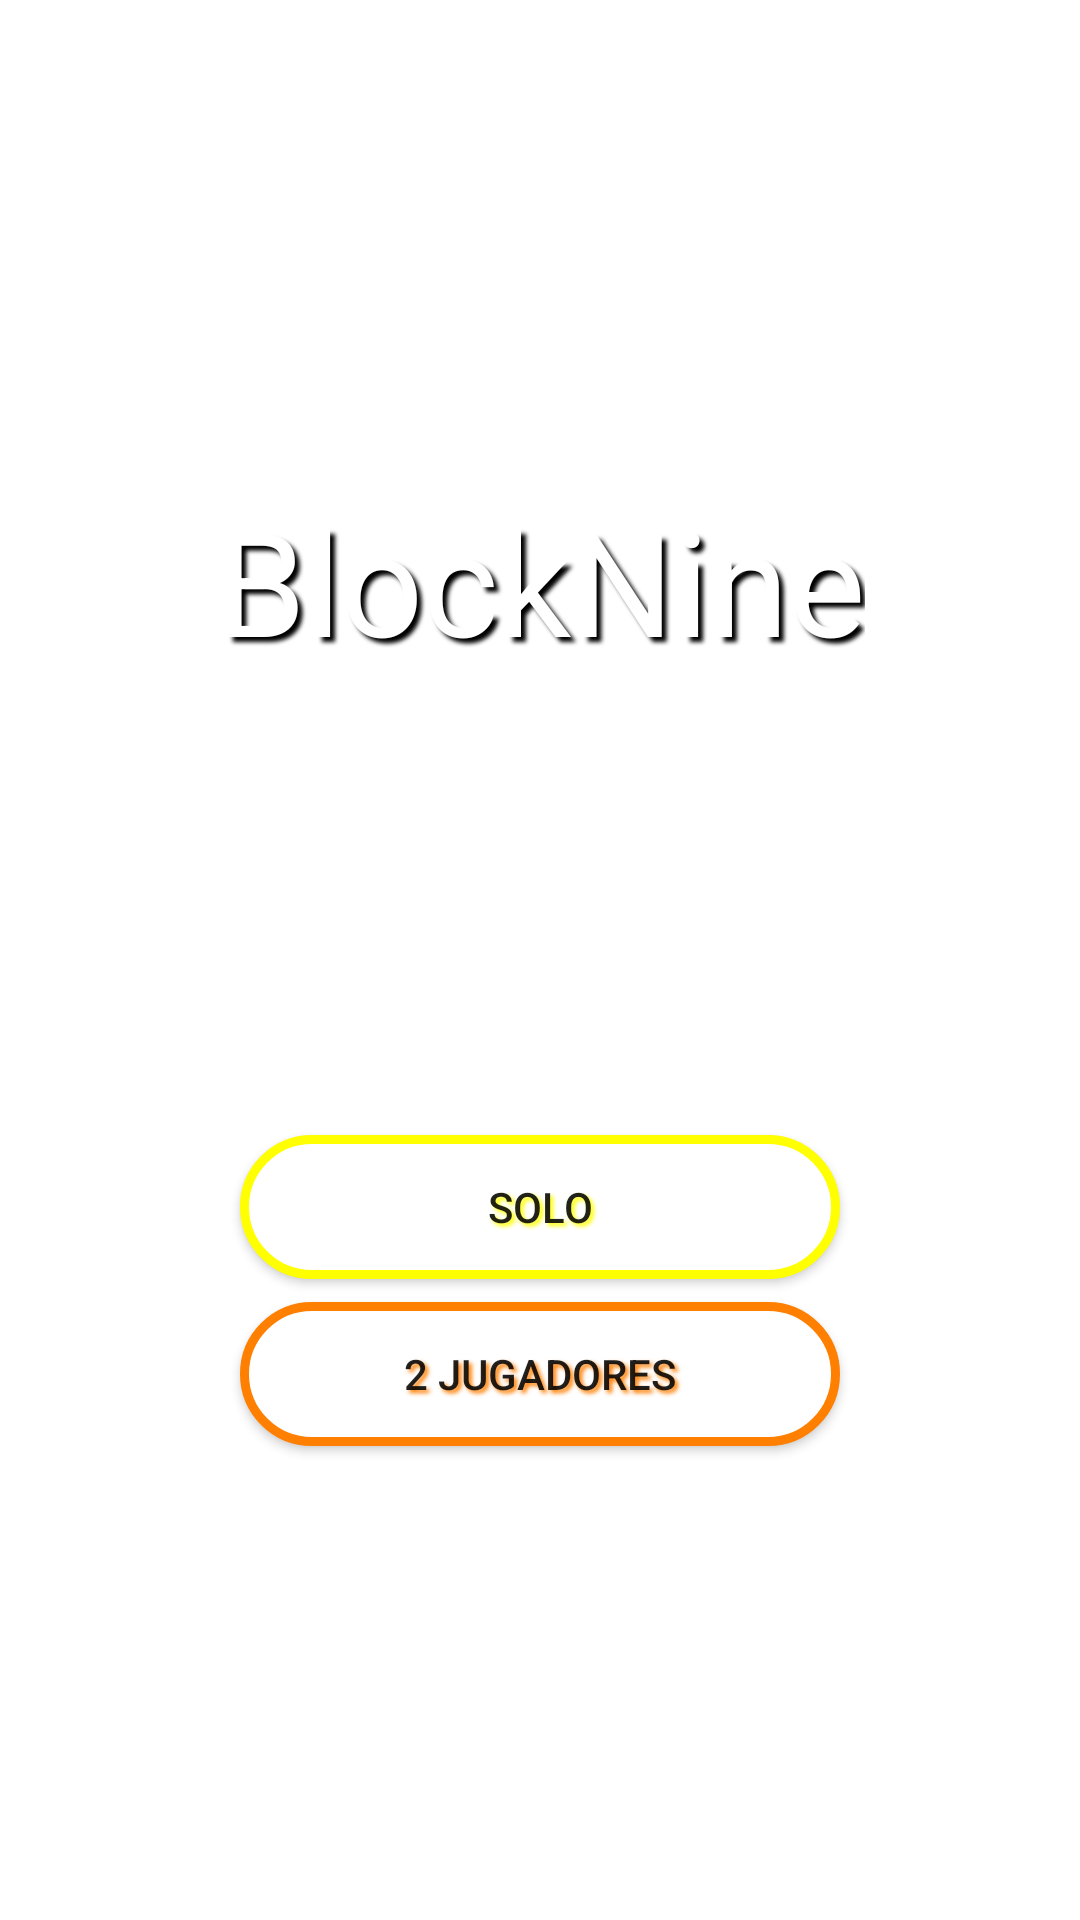

Write the Android layout XML for this screen, with the resource values it uses.
<!-- AndroidManifest.xml: fallback theme Theme.MaterialComponents.DayNight.NoActionBar -->
<!-- res/layout/activity_home.xml -->
<?xml version="1.0" encoding="utf-8"?>
<androidx.constraintlayout.widget.ConstraintLayout xmlns:android="http://schemas.android.com/apk/res/android"
    xmlns:app="http://schemas.android.com/apk/res-auto"
    xmlns:tools="http://schemas.android.com/tools"
    android:layout_width="match_parent"
    android:layout_height="match_parent"
    android:background="@drawable/fondo"
    tools:context=".home">

    <Button
        android:id="@+id/button6"
        android:layout_width="200dp"
        android:layout_height="48dp"
        android:background="@drawable/solo"
        android:shadowColor="@color/amarillo"
        android:shadowDx="3"
        android:shadowDy="3"
        android:shadowRadius="3"
        android:text="Solo"

        app:layout_constraintBottom_toBottomOf="parent"
        app:layout_constraintLeft_toLeftOf="parent"
        app:layout_constraintRight_toRightOf="parent"
        app:layout_constraintTop_toTopOf="parent"
        app:layout_constraintVertical_bias="0.639" />


    <TextView
        android:id="@+id/textView"
        android:layout_width="wrap_content"
        android:layout_height="wrap_content"
        android:shadowColor="@color/black"
        android:shadowDx="5"
        android:shadowDy="5"
        android:shadowRadius="3"
        android:text="BlockNine"
        android:textColor="@color/white"
        android:textSize="48sp"
        app:layout_constraintBottom_toBottomOf="parent"
        app:layout_constraintHorizontal_bias="0.502"
        app:layout_constraintLeft_toLeftOf="parent"
        app:layout_constraintRight_toRightOf="parent"
        app:layout_constraintTop_toTopOf="parent"
        app:layout_constraintVertical_bias="0.28" />

    <Button
        android:id="@+id/button2"
        android:layout_width="200dp"
        android:layout_height="48dp"
        android:background="@drawable/pvp"
        android:shadowColor="@color/naranja"
        android:shadowDx="3"
        android:shadowDy="3"
        android:shadowRadius="3"
        android:text="2 Jugadores"
        app:layout_constraintBottom_toBottomOf="parent"
        app:layout_constraintLeft_toLeftOf="parent"
        app:layout_constraintRight_toRightOf="parent"
        app:layout_constraintTop_toTopOf="parent"
        app:layout_constraintVertical_bias="0.733" />

    <ImageView
        android:id="@+id/imageButton2"
        android:layout_width="25dp"
        android:layout_height="25dp"
        android:background="#00FFFFFF"
        android:src="@drawable/ic_setting"
        app:layout_constraintBottom_toBottomOf="parent"
        app:layout_constraintHorizontal_bias="0.959"
        app:layout_constraintLeft_toLeftOf="parent"
        app:layout_constraintRight_toRightOf="parent"
        app:layout_constraintTop_toTopOf="parent"
        app:layout_constraintVertical_bias="0.04" />


</androidx.constraintlayout.widget.ConstraintLayout>
<!-- resources referenced by this layout -->
<resources>
  <color name="amarillo">#ffff00</color>
  <color name="black">#FF000000</color>
  <color name="naranja">#ff7f00</color>
  <color name="white">#FFFFFFFF</color>
  <!-- drawable pvp (drawable) -->
  <?xml version="1.0" encoding="utf-8"?>
  <shape xmlns:android="http://schemas.android.com/apk/res/android">
      <solid android:color="@color/white"/>
      <stroke
          android:width="3dp"
          android:color="@color/naranja" />
      <corners android:radius="50dp" />
      <padding
          android:left="5dp"
          android:top="5dp"
          android:right="5dp"
          android:bottom="5dp" />
  </shape>
  <!-- drawable solo (drawable) -->
  <?xml version="1.0" encoding="utf-8"?>
  <shape xmlns:android="http://schemas.android.com/apk/res/android">
      <solid android:color="@color/white"/>
      <stroke
          android:width="3dp"
          android:color="@color/amarillo" />
      <corners android:radius="50dp" />
      <padding
          android:left="5dp"
          android:top="5dp"
          android:right="5dp"
          android:bottom="5dp" />
  </shape>
</resources>
